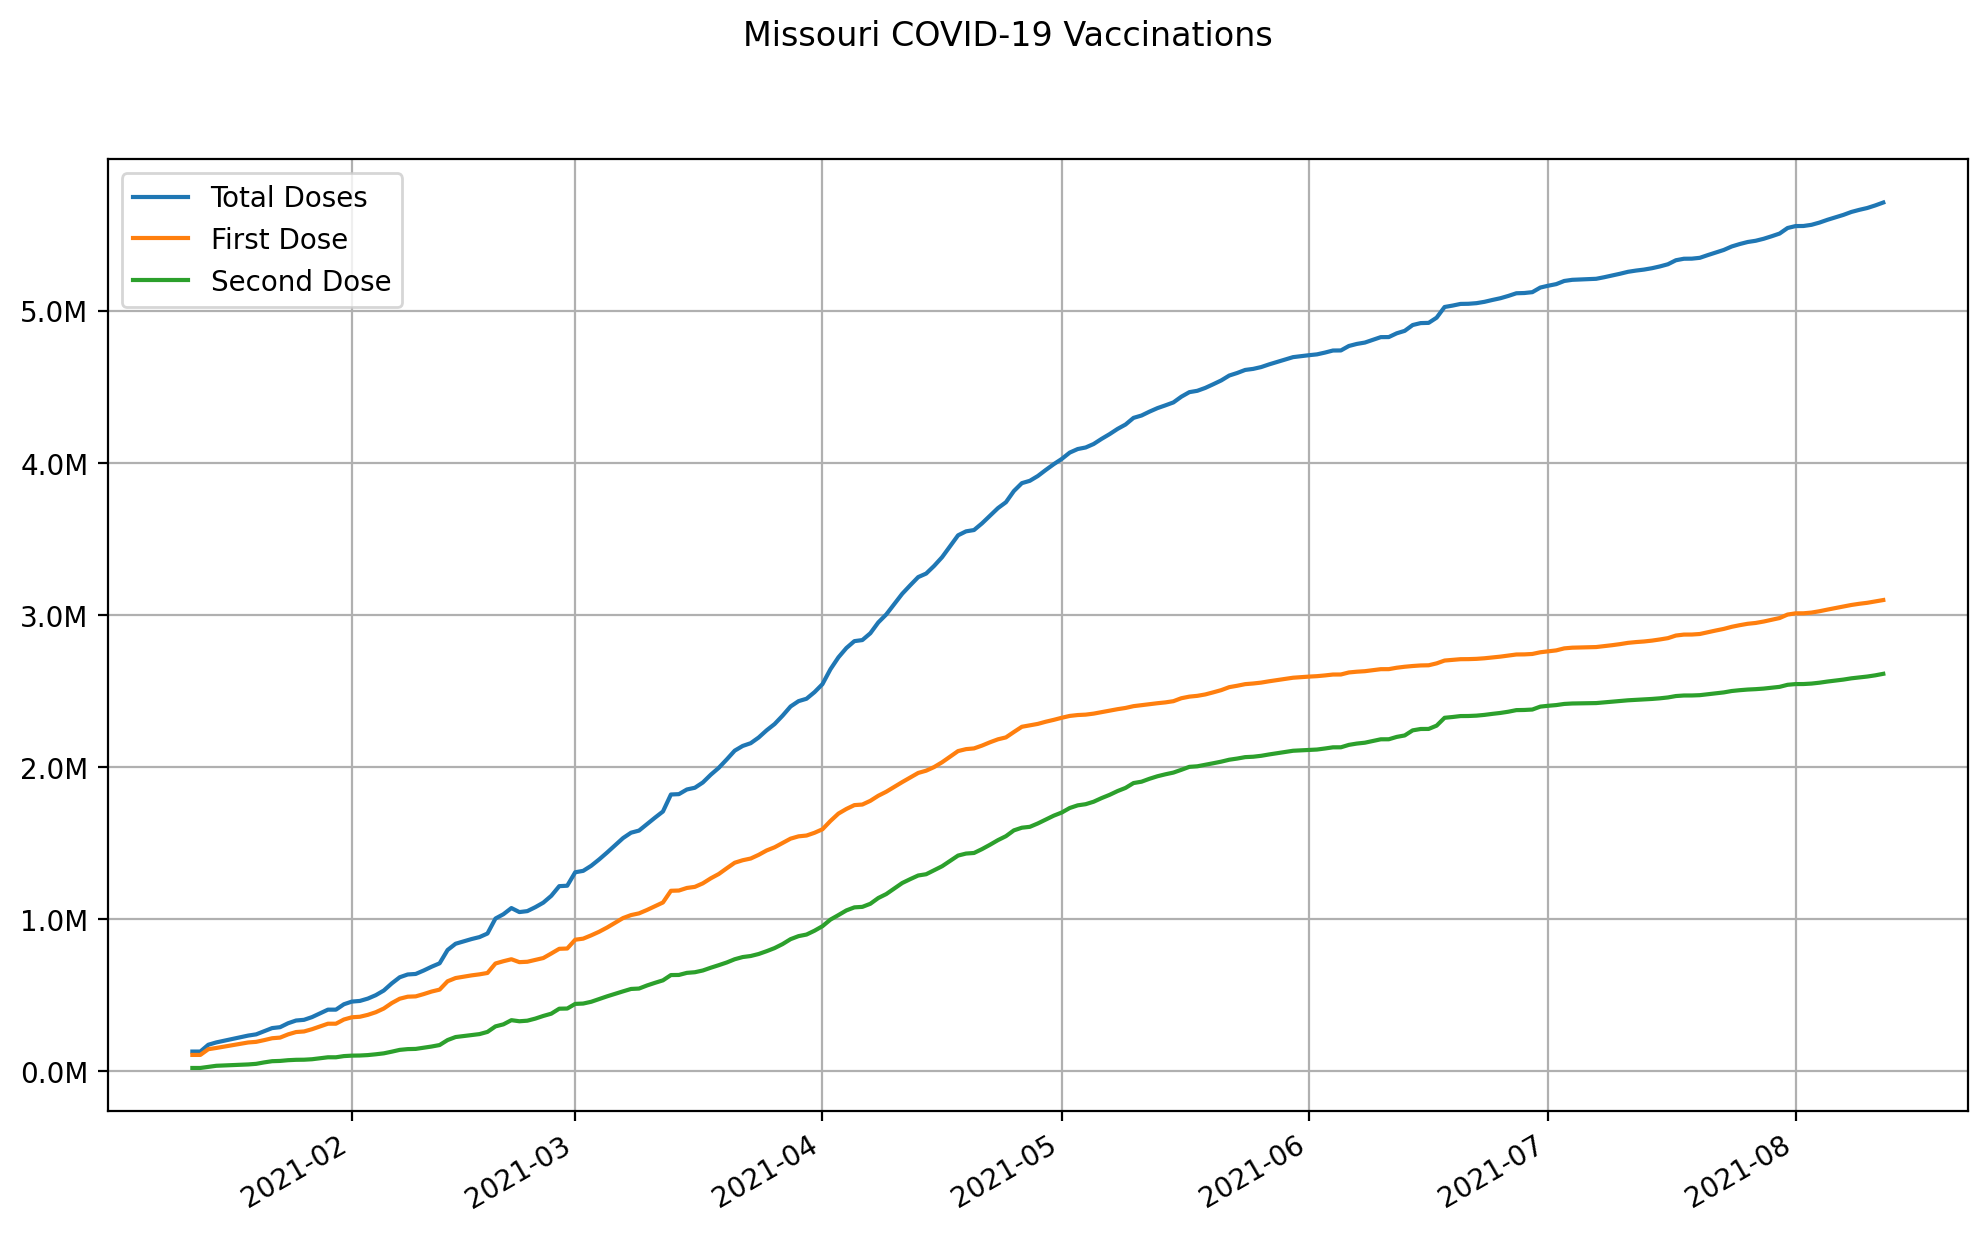

Data behind this chart, as committed beside it:
date, state, total doses, first dose, second dose
2021-01-12, Missouri, 130094, 107939, 22155
2021-01-13, Missouri, 130094, 107939, 22155
2021-01-14, Missouri, 174861, 145521, 29340
2021-01-15, Missouri, 190189, 153664, 36525
2021-01-16, Missouri, 201431, 162696, 38735
2021-01-17, Missouri, 212674, 171728, 40946
2021-01-18, Missouri, 223917, 180760, 43157
2021-01-19, Missouri, 235161, 189793, 45368
2021-01-20, Missouri, 243197, 193867, 49330
2021-01-21, Missouri, 263999, 205217, 58782
2021-01-22, Missouri, 284296, 217597, 66699
2021-01-23, Missouri, 290315, 221849, 68466
2021-01-24, Missouri, 316185, 242937, 73248
2021-01-25, Missouri, 334121, 258298, 75823
2021-01-26, Missouri, 338697, 262230, 76467
2021-01-27, Missouri, 356516, 276990, 79526
2021-01-28, Missouri, 380699, 294872, 85827
2021-01-29, Missouri, 405550, 313161, 92389
2021-01-30, Missouri, 405550, 313161, 92389
2021-01-31, Missouri, 440945, 340708, 100237
2021-02-01, Missouri, 458628, 355387, 103241
2021-02-02, Missouri, 462825, 358762, 104063
2021-02-03, Missouri, 478224, 371382, 106842
2021-02-04, Missouri, 500798, 388692, 112106
2021-02-05, Missouri, 531298, 412990, 118308
2021-02-06, Missouri, 578103, 448830, 129273
2021-02-07, Missouri, 618546, 477412, 141134
2021-02-08, Missouri, 636823, 490686, 146137
2021-02-09, Missouri, 640232, 492766, 147466
2021-02-10, Missouri, 662788, 507801, 154987
2021-02-11, Missouri, 687795, 524638, 163157
2021-02-12, Missouri, 710209, 537256, 172953
2021-02-13, Missouri, 797773, 592128, 205645
2021-02-14, Missouri, 838759, 613292, 225467
2021-02-15, Missouri, 854182, 622065, 232117
2021-02-16, Missouri, 869605, 630838, 238767
2021-02-17, Missouri, 882586, 637707, 244879
2021-02-18, Missouri, 906002, 646707, 259295
2021-02-19, Missouri, 1004425, 708969, 295456
2021-02-20, Missouri, 1032908, 723937, 308971
2021-02-21, Missouri, 1073445, 736999, 336446
2021-02-22, Missouri, 1046942, 717772, 329170
2021-02-23, Missouri, 1053368, 720372, 332996
2021-02-24, Missouri, 1079230, 732498, 346732
2021-02-25, Missouri, 1109026, 744895, 364131
2021-02-26, Missouri, 1153816, 774707, 379109
2021-02-27, Missouri, 1217387, 805542, 411845
2021-02-28, Missouri, 1220224, 807368, 412856
2021-03-01, Missouri, 1308660, 865315, 443345
2021-03-02, Missouri, 1317964, 872317, 445647
2021-03-03, Missouri, 1351101, 893880, 457221
2021-03-04, Missouri, 1393087, 917676, 475411
2021-03-05, Missouri, 1438565, 945451, 493114
2021-03-06, Missouri, 1486152, 976273, 509879
2021-03-07, Missouri, 1533557, 1007667, 525890
2021-03-08, Missouri, 1568788, 1027201, 541587
2021-03-09, Missouri, 1582678, 1038458, 544220
2021-03-10, Missouri, 1625299, 1060792, 564507
2021-03-11, Missouri, 1667489, 1085613, 581876
2021-03-12, Missouri, 1708180, 1110044, 598136
... 153 more rows
